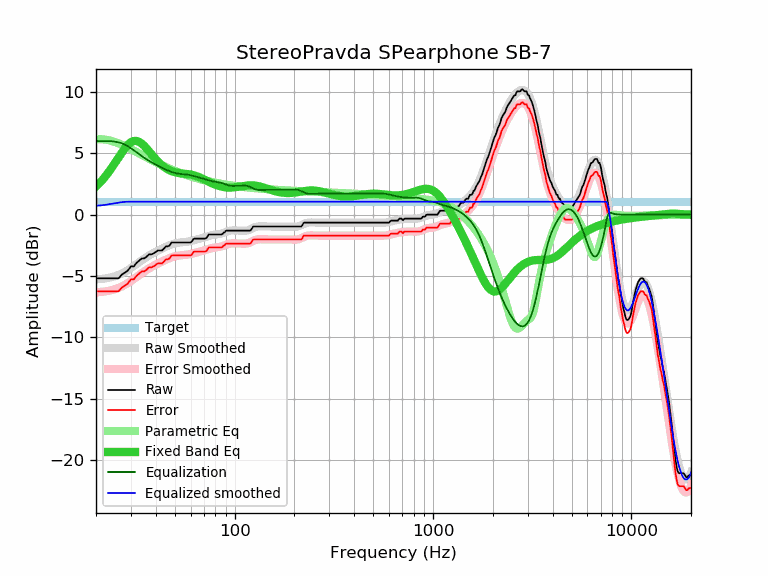

The table this chart was drawn from, first rows:
frequency, raw, error, smoothed, error_smoothed, equalization, parametric_eq, equalized_raw, equalized_smoothed, target
20, -5.19, -6.25, -5.27, -6.32, 6.00, 2.29, 0.81, 0.73, 1.06
21, -5.19, -6.25, -5.25, -6.30, 6.00, 2.63, 0.81, 0.75, 1.06
22, -5.19, -6.25, -5.21, -6.27, 6.00, 3.00, 0.81, 0.79, 1.06
23, -5.19, -6.25, -5.16, -6.22, 6.00, 3.40, 0.81, 0.84, 1.06
24, -5.19, -6.25, -5.10, -6.15, 5.98, 3.82, 0.79, 0.89, 1.06
25, -5.19, -6.25, -5.01, -6.07, 5.95, 4.25, 0.76, 0.93, 1.06
26, -5.19, -6.25, -4.92, -5.97, 5.89, 4.67, 0.70, 0.98, 1.06
27, -4.88, -5.94, -4.80, -5.85, 5.81, 5.07, 0.93, 1.02, 1.06
28, -4.73, -5.79, -4.66, -5.72, 5.71, 5.43, 0.98, 1.04, 1.06
29, -4.54, -5.60, -4.51, -5.57, 5.57, 5.71, 1.03, 1.06, 1.06
30, -4.22, -5.28, -4.36, -5.41, 5.41, 5.91, 1.19, 1.06, 1.06
31, -4.22, -5.28, -4.19, -5.25, 5.25, 6.01, 1.03, 1.06, 1.06
32, -3.94, -5.00, -4.03, -5.09, 5.09, 6.01, 1.15, 1.06, 1.06
33, -3.75, -4.81, -3.87, -4.93, 4.93, 5.93, 1.18, 1.06, 1.06
34, -3.57, -4.63, -3.72, -4.78, 4.78, 5.79, 1.21, 1.06, 1.06
35, -3.57, -4.63, -3.58, -4.64, 4.64, 5.60, 1.07, 1.06, 1.06
36, -3.42, -4.48, -3.45, -4.50, 4.50, 5.39, 1.08, 1.06, 1.06
37, -3.24, -4.30, -3.33, -4.39, 4.39, 5.16, 1.15, 1.06, 1.06
38, -3.24, -4.30, -3.22, -4.28, 4.28, 4.94, 1.04, 1.06, 1.06
39, -3.16, -4.22, -3.12, -4.18, 4.18, 4.73, 1.02, 1.06, 1.06
40, -3.04, -4.10, -3.03, -4.08, 4.08, 4.52, 1.04, 1.06, 1.06
41, -2.92, -3.98, -2.94, -3.99, 3.99, 4.34, 1.07, 1.06, 1.06
42, -2.92, -3.98, -2.85, -3.91, 3.91, 4.18, 0.99, 1.06, 1.06
43, -2.92, -3.98, -2.77, -3.83, 3.83, 4.03, 0.91, 1.06, 1.06
44, -2.77, -3.83, -2.69, -3.75, 3.75, 3.90, 0.98, 1.06, 1.06
45, -2.59, -3.65, -2.62, -3.67, 3.67, 3.79, 1.08, 1.06, 1.06
46, -2.59, -3.65, -2.55, -3.61, 3.61, 3.70, 1.02, 1.06, 1.06
47, -2.51, -3.57, -2.49, -3.54, 3.54, 3.62, 1.03, 1.06, 1.06
48, -2.28, -3.34, -2.43, -3.49, 3.49, 3.55, 1.21, 1.06, 1.06
49, -2.27, -3.33, -2.38, -3.44, 3.44, 3.50, 1.17, 1.06, 1.06
50, -2.27, -3.33, -2.34, -3.40, 3.40, 3.46, 1.13, 1.06, 1.06
51, -2.27, -3.33, -2.31, -3.37, 3.37, 3.42, 1.10, 1.06, 1.06
52, -2.27, -3.33, -2.29, -3.34, 3.34, 3.40, 1.07, 1.06, 1.06
53, -2.27, -3.33, -2.27, -3.33, 3.33, 3.38, 1.06, 1.06, 1.06
54, -2.27, -3.33, -2.26, -3.31, 3.31, 3.36, 1.04, 1.06, 1.06
55, -2.27, -3.33, -2.24, -3.30, 3.30, 3.34, 1.03, 1.06, 1.06
56, -2.27, -3.33, -2.23, -3.29, 3.29, 3.33, 1.02, 1.06, 1.06
57, -2.27, -3.33, -2.22, -3.27, 3.27, 3.32, 1.00, 1.06, 1.06
58, -2.27, -3.33, -2.20, -3.25, 3.25, 3.30, 0.98, 1.06, 1.06
59, -2.27, -3.33, -2.18, -3.23, 3.23, 3.29, 0.96, 1.06, 1.06
60, -2.27, -3.33, -2.15, -3.21, 3.21, 3.27, 0.94, 1.06, 1.06
61, -2.16, -3.22, -2.13, -3.18, 3.18, 3.24, 1.02, 1.06, 1.06
62, -1.98, -3.04, -2.10, -3.15, 3.15, 3.21, 1.17, 1.06, 1.06
63, -1.95, -3.01, -2.07, -3.12, 3.12, 3.18, 1.17, 1.06, 1.06
64, -1.95, -3.01, -2.04, -3.09, 3.09, 3.15, 1.14, 1.06, 1.06
65, -1.95, -3.01, -2.01, -3.06, 3.06, 3.11, 1.11, 1.06, 1.06
66, -1.95, -3.01, -1.98, -3.04, 3.04, 3.07, 1.09, 1.06, 1.06
67, -1.95, -3.01, -1.95, -3.01, 3.01, 3.02, 1.06, 1.06, 1.06
68, -1.95, -3.01, -1.92, -2.98, 2.98, 2.98, 1.03, 1.06, 1.06
69, -1.95, -3.01, -1.89, -2.95, 2.95, 2.93, 1.00, 1.06, 1.06
70, -1.95, -3.01, -1.86, -2.92, 2.92, 2.88, 0.97, 1.06, 1.06
71, -1.95, -3.01, -1.83, -2.89, 2.89, 2.83, 0.94, 1.06, 1.06
72, -1.91, -2.97, -1.80, -2.85, 2.85, 2.78, 0.94, 1.06, 1.06
73, -1.76, -2.82, -1.77, -2.82, 2.82, 2.73, 1.06, 1.06, 1.06
74, -1.62, -2.68, -1.74, -2.79, 2.79, 2.68, 1.17, 1.06, 1.06
75, -1.62, -2.68, -1.71, -2.77, 2.77, 2.64, 1.15, 1.06, 1.06
76, -1.62, -2.68, -1.69, -2.74, 2.74, 2.59, 1.12, 1.06, 1.06
77, -1.62, -2.68, -1.67, -2.72, 2.72, 2.55, 1.10, 1.06, 1.06
78, -1.62, -2.68, -1.65, -2.71, 2.71, 2.51, 1.09, 1.06, 1.06
79, -1.62, -2.68, -1.64, -2.69, 2.69, 2.48, 1.07, 1.06, 1.06
... 553 more rows
